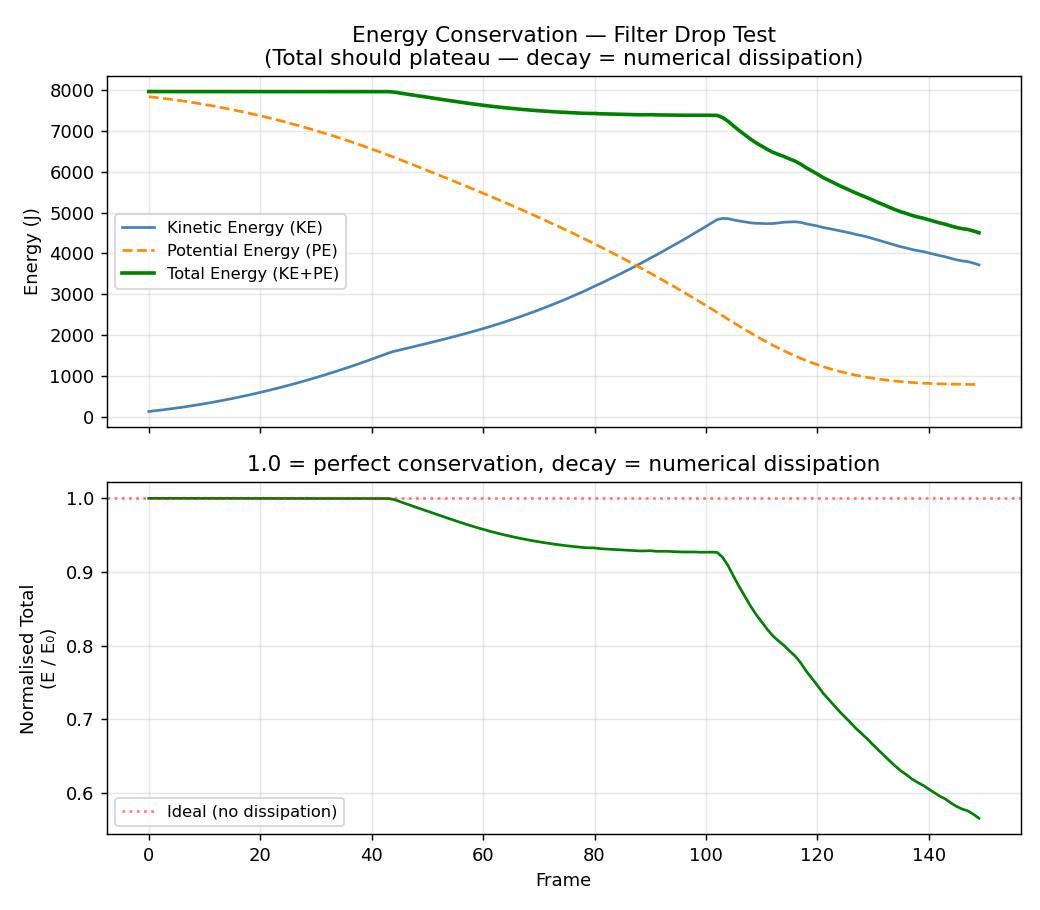

Source data for this figure (header and first rows):
frame, kinetic_energy, potential_energy, total_energy
0, 125.0, 7838, 7963
1, 140.1, 7823, 7963
2, 156.1, 7807, 7963
3, 173, 7790, 7963
4, 190.7, 7772, 7963
5, 209.3, 7754, 7963
6, 228.8, 7734, 7963
7, 249.1, 7714, 7963
8, 270.3, 7692, 7963
9, 292.3, 7670, 7963
10, 315.2, 7647, 7963
11, 339, 7624, 7963
12, 363.6, 7599, 7963
13, 389.1, 7573, 7962
14, 415.5, 7547, 7962
15, 442.7, 7520, 7962
16, 470.8, 7491, 7962
17, 499.8, 7462, 7962
18, 529.6, 7433, 7962
19, 560.3, 7402, 7962
20, 591.9, 7370, 7962
21, 624.3, 7338, 7962
22, 657.6, 7304, 7962
23, 691.7, 7270, 7962
24, 726.7, 7235, 7962
25, 762.6, 7199, 7962
26, 799.4, 7163, 7962
27, 837, 7125, 7962
28, 875.4, 7086, 7962
29, 914.8, 7047, 7962
30, 955, 7007, 7962
31, 996, 6966, 7962
32, 1038, 6924, 7962
33, 1081, 6881, 7962
34, 1124, 6837, 7962
35, 1169, 6793, 7962
36, 1214, 6747, 7961
37, 1261, 6701, 7961
38, 1308, 6654, 7961
39, 1356, 6606, 7961
40, 1405, 6557, 7961
41, 1454, 6507, 7961
42, 1505, 6456, 7961
43, 1556, 6405, 7961
44, 1598, 6353, 7950
45, 1630, 6300, 7930
46, 1661, 6247, 7908
47, 1693, 6193, 7886
48, 1726, 6139, 7865
49, 1760, 6085, 7845
50, 1793, 6031, 7824
51, 1827, 5976, 7804
52, 1862, 5921, 7783
53, 1896, 5866, 7762
54, 1931, 5811, 7741
55, 1966, 5755, 7721
56, 2002, 5699, 7701
57, 2039, 5643, 7682
58, 2077, 5586, 7663
59, 2115, 5530, 7645
... 90 more rows
